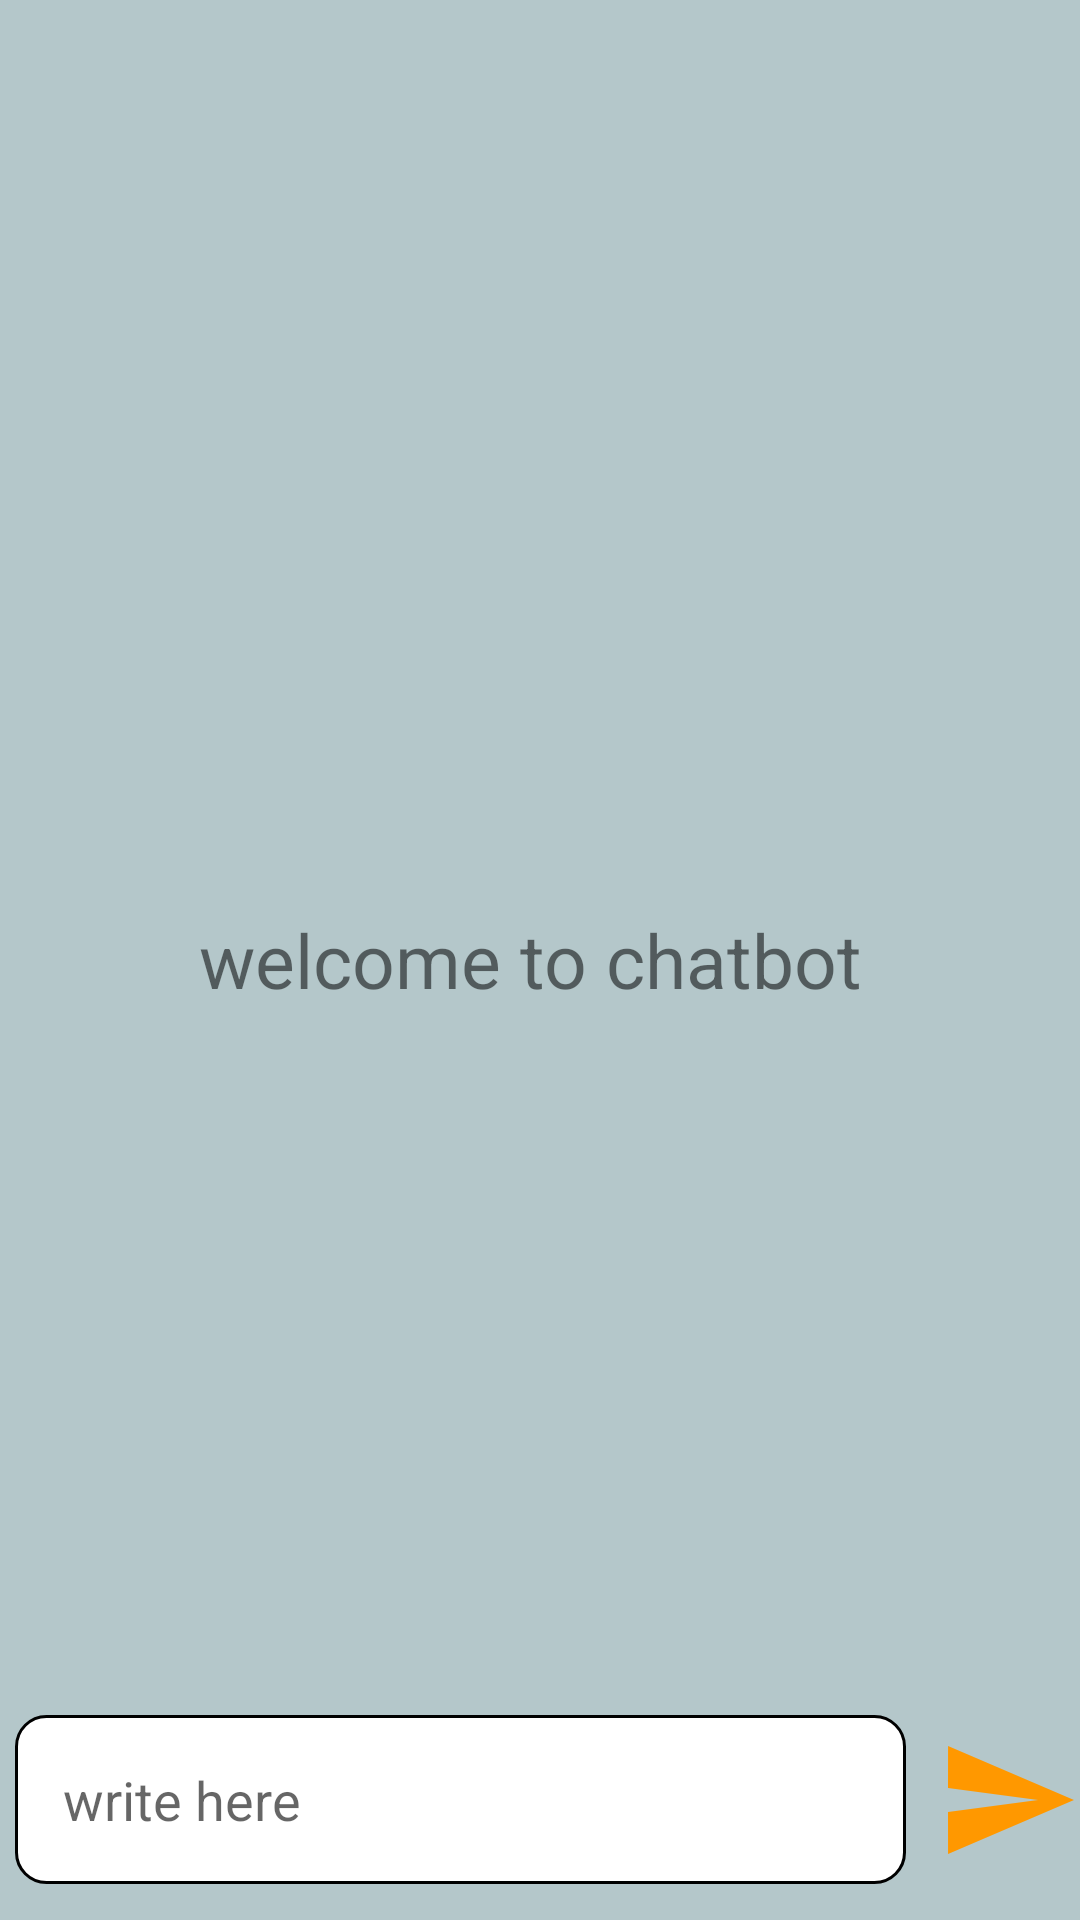

Produce the Android XML layout that renders to this screen, including the resource entries it uses.
<!-- AndroidManifest.xml: application theme Theme.MEWARAPP -->
<!-- res/layout/activity_main3.xml -->
<?xml version="1.0" encoding="utf-8"?>
<RelativeLayout  xmlns:android="http://schemas.android.com/apk/res/android"
    xmlns:app="http://schemas.android.com/apk/res-auto"
    xmlns:tools="http://schemas.android.com/tools"
     android:background="#B4C7CA"
    android:layout_width="match_parent"
    android:layout_height="match_parent"
    tools:context=".MainActivity3">

    <androidx.recyclerview.widget.RecyclerView
        android:id="@+id/recycler_view"
        android:layout_width="match_parent"
        android:layout_height="match_parent"
        android:layout_above="@+id/bottom_layout" />

    <TextView
        android:id="@+id/welcome_text"
        android:layout_width="match_parent"
        android:layout_height="wrap_content"
        android:layout_centerInParent="true"
        android:gravity="center"
        android:text="welcome to chatbot "
        android:textSize="25dp" />

    <RelativeLayout
        android:layout_width="match_parent"
        android:layout_height="80dp"
        android:layout_alignParentBottom="true"
        android:id="@+id/bottom_layout">

        <EditText
            android:id="@+id/message_edit_text"
            android:layout_width="match_parent"
            android:layout_height="wrap_content"
            android:layout_centerInParent="true"
            android:layout_toLeftOf="@id/send_btn"
            android:hint="write here"
            android:padding="16dp"
            android:layout_marginLeft="5dp"
            android:background="@drawable/rounded_corner"/>
        <ImageButton
            android:id="@+id/send_btn"
            android:layout_width="48dp"
            android:layout_height="48dp"
            android:layout_alignParentEnd="true"
            android:layout_centerInParent="true"
            android:layout_marginStart="10dp"
            android:padding="8dp"
            android:src="@drawable/ic_baseline_send_24"
            android:background="#B4C7CA"
            />
    </RelativeLayout>

</RelativeLayout>
<!-- resources referenced by this layout -->
<resources>
  <!-- drawable ic_baseline_send_24 (drawable) -->
  <vector android:autoMirrored="true" android:height="48dp"
      android:tint="#FF9800" android:viewportHeight="24"
      android:viewportWidth="24" android:width="48dp" xmlns:android="http://schemas.android.com/apk/res/android">
      <path android:fillColor="@android:color/white" android:pathData="M2.01,21L23,12 2.01,3 2,10l15,2 -15,2z"/>
  </vector>
  <!-- drawable rounded_corner (drawable) -->
  <?xml version="1.0" encoding="utf-8"?>
  <shape xmlns:android="http://schemas.android.com/apk/res/android">
      <corners android:radius="10dp"/>
          <stroke android:width="1dp"/>
          <solid android:color="@color/white"/>
  
  </shape>
  <style name="Theme.MEWARAPP" parent="Theme.MaterialComponents.DayNight.DarkActionBar">
          
          <item name="colorPrimary">@color/purple_500</item>
          <item name="colorPrimaryVariant">@color/purple_700</item>
          <item name="colorOnPrimary">@color/white</item>
          
          <item name="colorSecondary">@color/teal_200</item>
          <item name="colorSecondaryVariant">@color/teal_700</item>
          <item name="colorOnSecondary">@color/black</item>
          
          <item name="android:statusBarColor" tools:targetApi="l">?attr/colorPrimaryVariant</item>
          
      </style>
  <color name="white">#FFFFFFFF</color>
  <color name="purple_500">#FF6200EE</color>
  <color name="purple_700">#FF3700B3</color>
  <color name="teal_200">#FF03DAC5</color>
  <color name="teal_700">#FF018786</color>
  <color name="black">#FF000000</color>
</resources>
